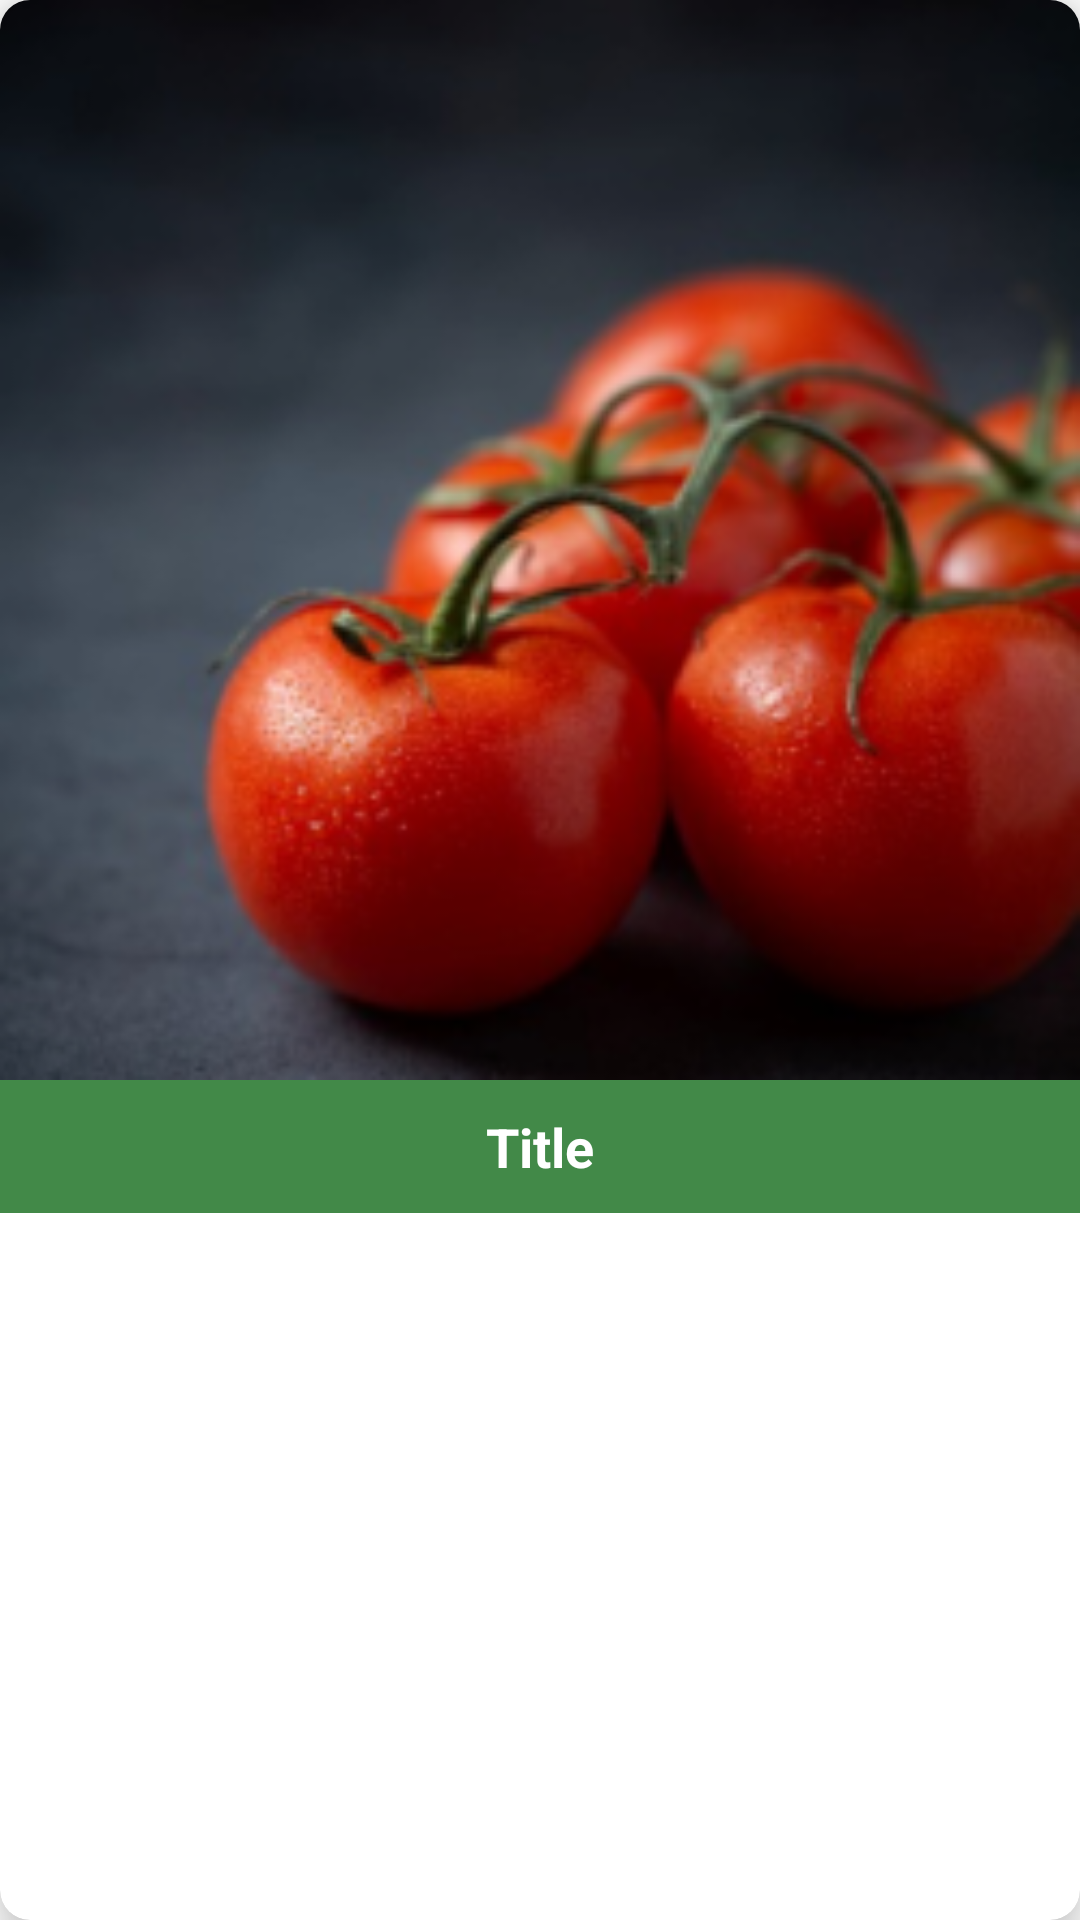

Produce the Android XML layout that renders to this screen, including the resource entries it uses.
<!-- AndroidManifest.xml: application theme Theme.OPSC7312Part1 -->
<!-- res/layout/produce_grid_item_view.xml -->
<androidx.cardview.widget.CardView xmlns:android="http://schemas.android.com/apk/res/android"
    android:layout_width="match_parent"
    android:layout_height="wrap_content"
    xmlns:app="http://schemas.android.com/apk/res-auto"
    android:padding="20dp"
    android:id="@+id/sensorDataItemView"
    app:cardCornerRadius="10dp"
    android:layout_margin="10dp"
    android:background="@color/green"
    app:cardElevation="10dp">

    <LinearLayout
        android:layout_width="match_parent"
        android:layout_height="match_parent"
        android:orientation="vertical">

        <ImageView
            android:id="@+id/produceImage"
            android:layout_width="match_parent"
            android:layout_height="wrap_content"
            android:layout_gravity="center"
            android:src="@drawable/tomato"
            android:adjustViewBounds="true"/>

        <TextView
            android:id="@+id/produceTitle"
            android:layout_width="match_parent"
            android:layout_height="wrap_content"
            android:layout_gravity="center"
            android:gravity="center"
            android:paddingTop="10dp"
            android:paddingBottom="10dp"
            android:text="Title"
            android:textColor="@color/white"
            android:textSize="18sp"
            android:textStyle="bold"
            android:background="@color/dark_green" />

    </LinearLayout>

</androidx.cardview.widget.CardView>
<!-- resources referenced by this layout -->
<resources>
  <color name="dark_green">#428948</color>
  <color name="green">#6FC276</color>
  <color name="white">#FFFFFFFF</color>
  <!-- drawable tomato: png bitmap (drawable, 100542 bytes) -->
  <style name="Theme.OPSC7312Part1" parent="Theme.MaterialComponents.Light.DarkActionBar">
      
          <item name="colorPrimary">@color/dark_green</item>
          <item name="android:statusBarColor">@color/dark_green</item>
      </style>
</resources>
